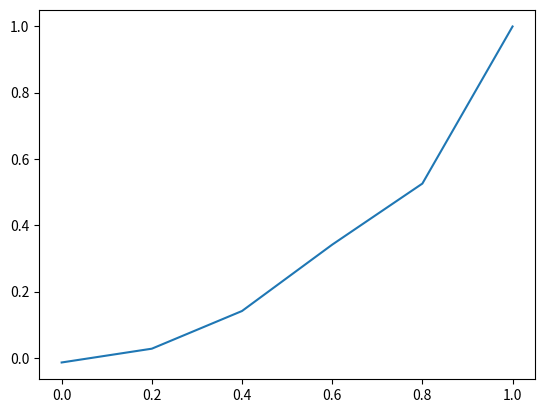

This figure's Python source:
#This is the chapter one cod in the the FEM book of Larson.
#this is educational project to get familiar with FEM implementaion and git.

import numpy as np
import matplotlib.pyplot as plt

# This function is to evaluate the mass matrix in 1D for X 
def MassMat1D(x):
    n= len(x) - 1 # numper of elemnts 
    M = np.zeros((n+1,n+1)) #allocate n+1xn+1 zeros matrix for M
    
    for i in range(n):
        h = x[i+1] - x[i]
        M[i,i] += h/3
        M[i+1,i] += h/6      
        M[i,i+1] += h/6
        M[i+1,i+1] += h/3 
        
    return M      

x = np.linspace(0,1,6)
print('x= \n',x)

print('M = \n',MassMat1D(x))

# This function in the right handside of the equation.
def foo(y):
     
    z= y*np.sin(y)
    return z
# print ('foo(x)= ',foo(x))

# This function is to evaluate the Load vector b in 1D for X 
def LoadVec1D(x):
    n = len(x) - 1
    b = np.zeros((n+1,1))
    
    for i in range(n):
        h = x[i+1] - x[i]
        b[i] += foo([x[i]])*h/2
        b[i+1] += foo([x[i+1]])*h/2
    
    return b


print('b= \n', LoadVec1D(x))

M = MassMat1D(x)
M_inverse = np.linalg.inv(M)
b = LoadVec1D(x)

Pf = M_inverse@b 
print('pf= \n' ,Pf)

plt.plot(x,Pf)
plt.show()